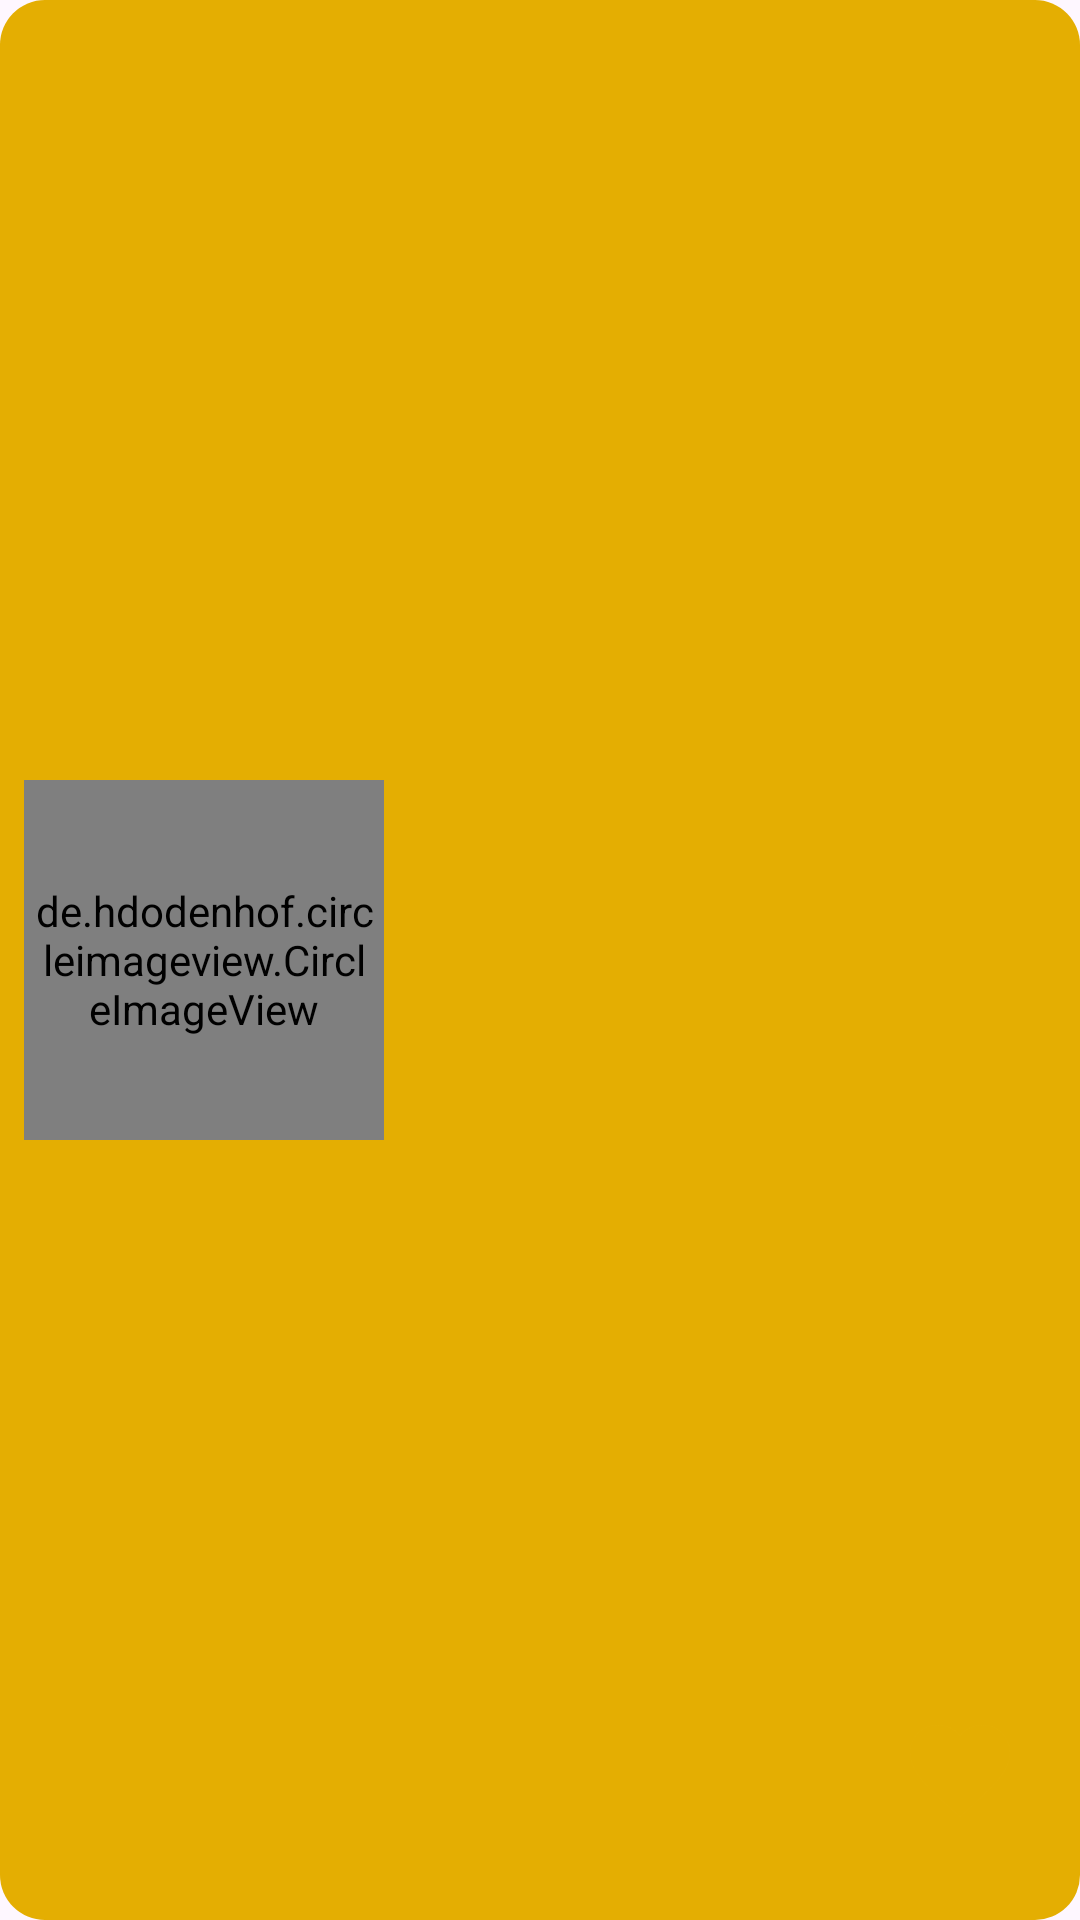

Layout XML and referenced resources for this Android screen:
<!-- AndroidManifest.xml: application theme Theme.Caloric -->
<!-- res/layout/rowmeal.xml -->
<?xml version="1.0" encoding="utf-8"?>
<androidx.constraintlayout.widget.ConstraintLayout xmlns:android="http://schemas.android.com/apk/res/android"
    xmlns:app="http://schemas.android.com/apk/res-auto"
    xmlns:tools="http://schemas.android.com/tools"
    android:id="@+id/row_fav"
    android:layout_width="match_parent"
    android:layout_height="150dp"
    android:background="@drawable/generalserach"
    android:layout_margin="10dp">


    <de.hdodenhof.circleimageview.CircleImageView
        android:id="@+id/fav_img_mealImg"
        android:layout_width="120dp"
        android:layout_height="120dp"
        android:layout_margin="8dp"
        android:background="@drawable/framblack"
        android:padding="3dp"
        app:layout_constraintBottom_toBottomOf="parent"
        app:layout_constraintStart_toStartOf="parent"
        app:layout_constraintTop_toTopOf="parent"
        app:srcCompat="@drawable/ic_launcher_foreground" />

    <TextView
        android:id="@+id/fav_tv_mealName"
        android:layout_width="293dp"
        android:layout_height="44dp"
        android:layout_marginStart="20dp"
        android:layout_marginTop="4dp"
        android:fontFamily="@font/akaya"
        android:inputType="textMultiLine|textImeMultiLine"
        android:text=""
        android:textColor="@color/white"
        android:textSize="24dp"
        app:layout_constraintStart_toEndOf="@+id/fav_img_mealImg"
        app:layout_constraintTop_toTopOf="parent" />

    <TextView
        android:id="@+id/fav_tv_mealArea"
        android:layout_width="wrap_content"
        android:layout_height="wrap_content"
        android:layout_marginStart="20dp"
        android:layout_marginTop="20dp"
        android:fontFamily="@font/akaya"
        android:text=""
        android:textColor="@color/white"
        android:textSize="20dp"
        app:layout_constraintStart_toEndOf="@+id/fav_img_mealImg"
        app:layout_constraintTop_toBottomOf="@+id/fav_tv_mealName" />

    <ImageButton
        android:id="@+id/btn_removeFav"
        android:layout_width="40dp"
        android:layout_height="40dp"
        android:layout_marginEnd="20dp"
        android:layout_marginBottom="30dp"
        android:background="@drawable/framwhite"
        android:elevation="20dp"
        android:scaleType="center"
        android:src="@drawable/heart_fill"
        app:layout_constraintBottom_toBottomOf="parent"
        app:layout_constraintEnd_toEndOf="parent" />

</androidx.constraintlayout.widget.ConstraintLayout>
<!-- resources referenced by this layout -->
<resources>
  <color name="white">#FFFFFFFF</color>
  <!-- drawable generalserach (drawable) -->
  <?xml version="1.0" encoding="utf-8"?>
  <shape xmlns:android="http://schemas.android.com/apk/res/android"
  android:shape="rectangle"
      >
  <corners
      android:radius="15dp"
      />
  <size
      android:width="1dp"
      android:height="5dp"
      />
  <solid
      android:color="@color/yellow"
  
      />
  </shape>
  <!-- drawable heart_fill (drawable) -->
  <vector android:height="40dp" android:tint="@color/yellow"
      android:viewportHeight="24" android:viewportWidth="24"
      android:width="40dp" xmlns:android="http://schemas.android.com/apk/res/android">
    <path android:fillColor="@android:color/white" android:pathData="M12,21.35l-1.45,-1.32C5.4,15.36 2,12.28 2,8.5 2,5.42 4.42,3 7.5,3c1.74,0 3.41,0.81 4.5,2.09C13.09,3.81 14.76,3 16.5,3 19.58,3 22,5.42 22,8.5c0,3.78 -3.4,6.86 -8.55,11.54L12,21.35z"/>
  </vector>
  <!-- drawable ic_launcher_foreground: webp bitmap (mipmap-hdpi, 18016 bytes) -->
  <style name="Theme.Caloric" parent="Base.Theme.Caloric" />
  <color name="yellow">#E4AE02</color>
  <style name="Base.Theme.Caloric" parent="Theme.Material3.DayNight.NoActionBar">
          
          
      </style>
</resources>
